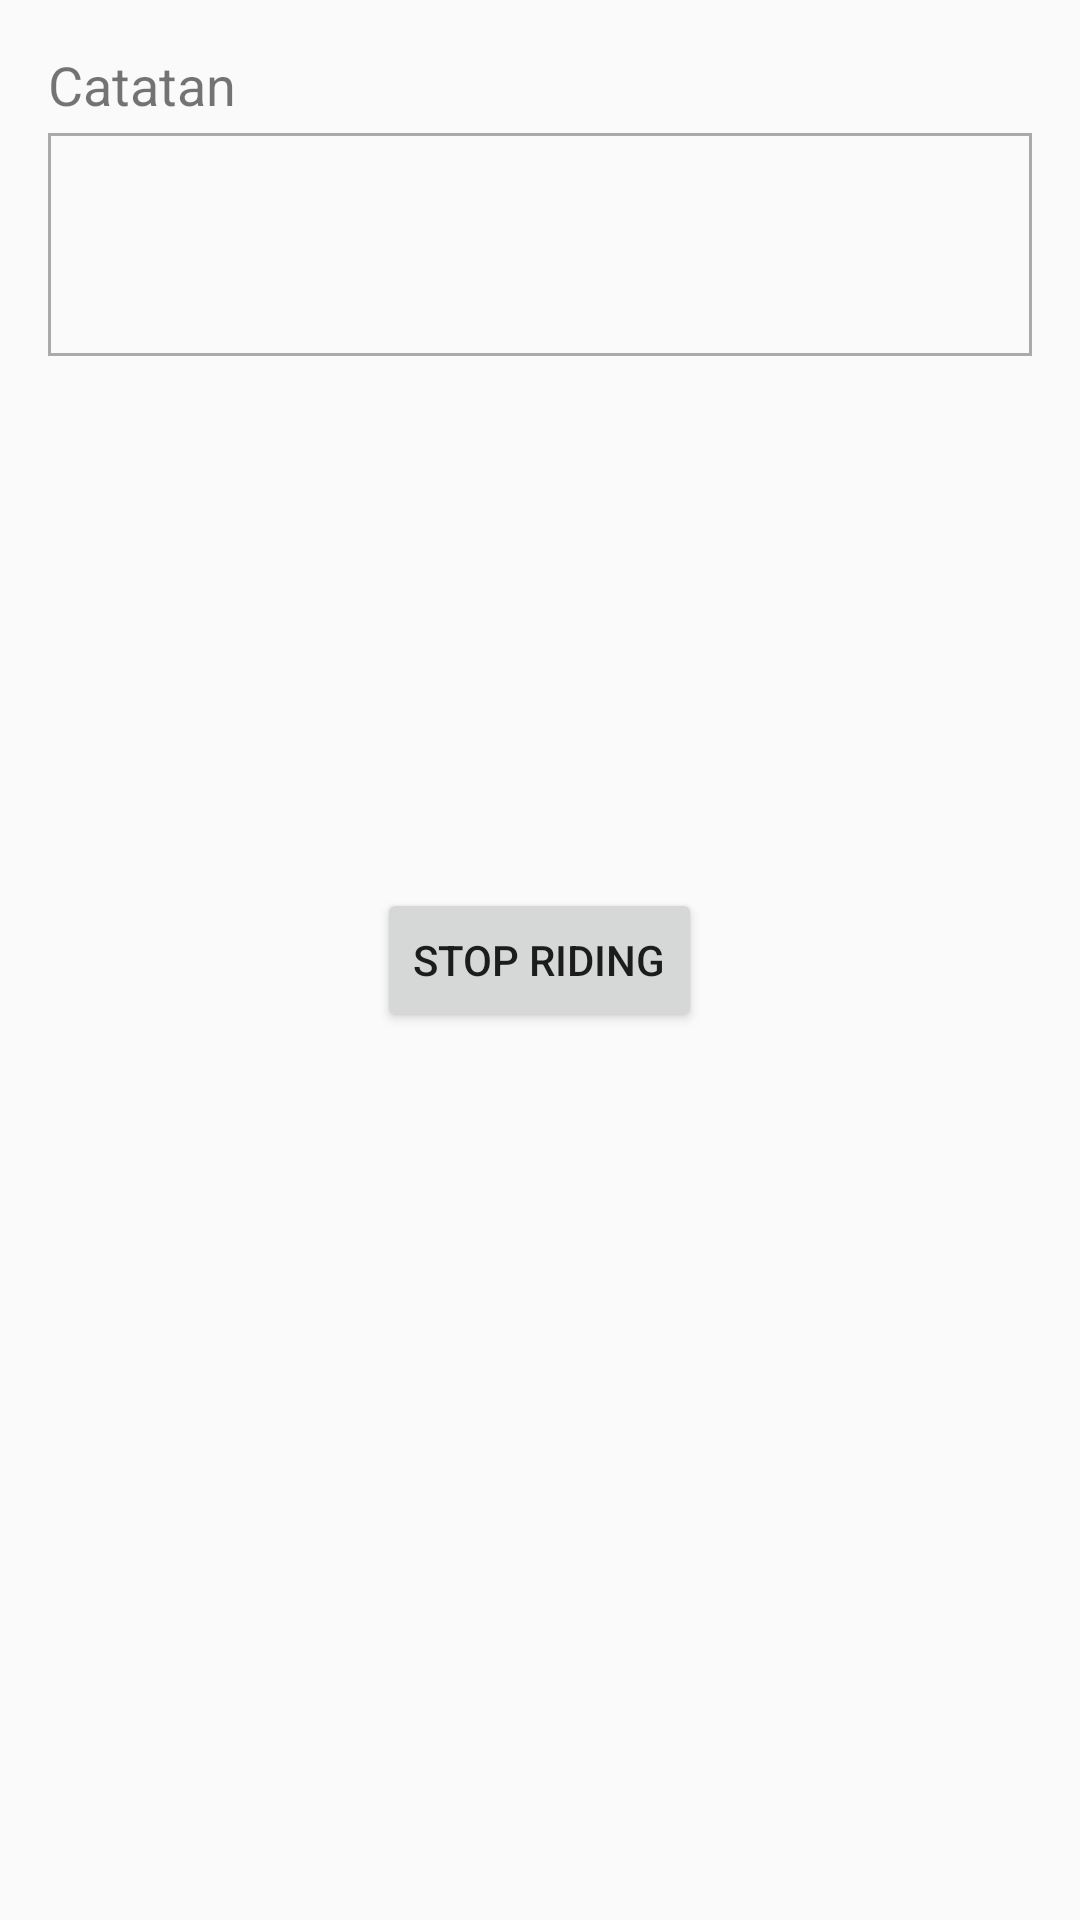

Produce the Android XML layout that renders to this screen, including the resource entries it uses.
<!-- AndroidManifest.xml: application theme AppTheme -->
<!-- res/layout/activity_riding.xml -->
<?xml version="1.0" encoding="utf-8"?>
<RelativeLayout
    xmlns:android="http://schemas.android.com/apk/res/android"
    xmlns:tools="http://schemas.android.com/tools"
    android:layout_width="match_parent"
    android:layout_height="match_parent"
    android:padding="16dp"
    tools:context=".activity.RidingActivity">

    <TextView
        android:id="@+id/catatan_text_view"
        android:layout_width="wrap_content"
        android:layout_height="wrap_content"
        android:text="Catatan"
        android:textSize="18sp"/>

    <EditText
        android:id="@+id/catatan_edit_text"
        android:layout_width="match_parent"
        android:layout_height="wrap_content"
        android:layout_below="@id/catatan_text_view"
        android:layout_marginTop="4dp"
        android:background="@drawable/full_border"
        android:ems="10"
        android:gravity="top"
        android:inputType="textMultiLine"
        android:lines="3"
        android:padding="4dp" />

    <Button
        android:id="@+id/stop_button"
        android:layout_width="wrap_content"
        android:layout_height="wrap_content"
        android:layout_centerHorizontal="true"
        android:layout_centerVertical="true"
        android:text="Stop Riding" />

</RelativeLayout>
<!-- resources referenced by this layout -->
<resources>
  <!-- drawable full_border (drawable) -->
  <?xml version="1.0" encoding="utf-8"?>
  <shape xmlns:android="http://schemas.android.com/apk/res/android">
      <corners
          android:bottomLeftRadius="0dp"
          android:bottomRightRadius="0dp"
          android:topLeftRadius="0dp"
          android:topRightRadius="0dp" />
      <stroke
          android:width="1dp"
          android:color="#aaa" />
  
  </shape>
  <style name="AppTheme" parent="Theme.AppCompat.Light.DarkActionBar">
          
          <item name="colorPrimary">@color/colorPrimary</item>
          <item name="colorPrimaryDark">@color/colorPrimaryDark</item>
          <item name="colorAccent">@color/colorAccent</item>
      </style>
  <color name="colorPrimary">#005b96</color>
  <color name="colorPrimaryDark">#03396c</color>
  <color name="colorAccent">#6497b1</color>
</resources>
